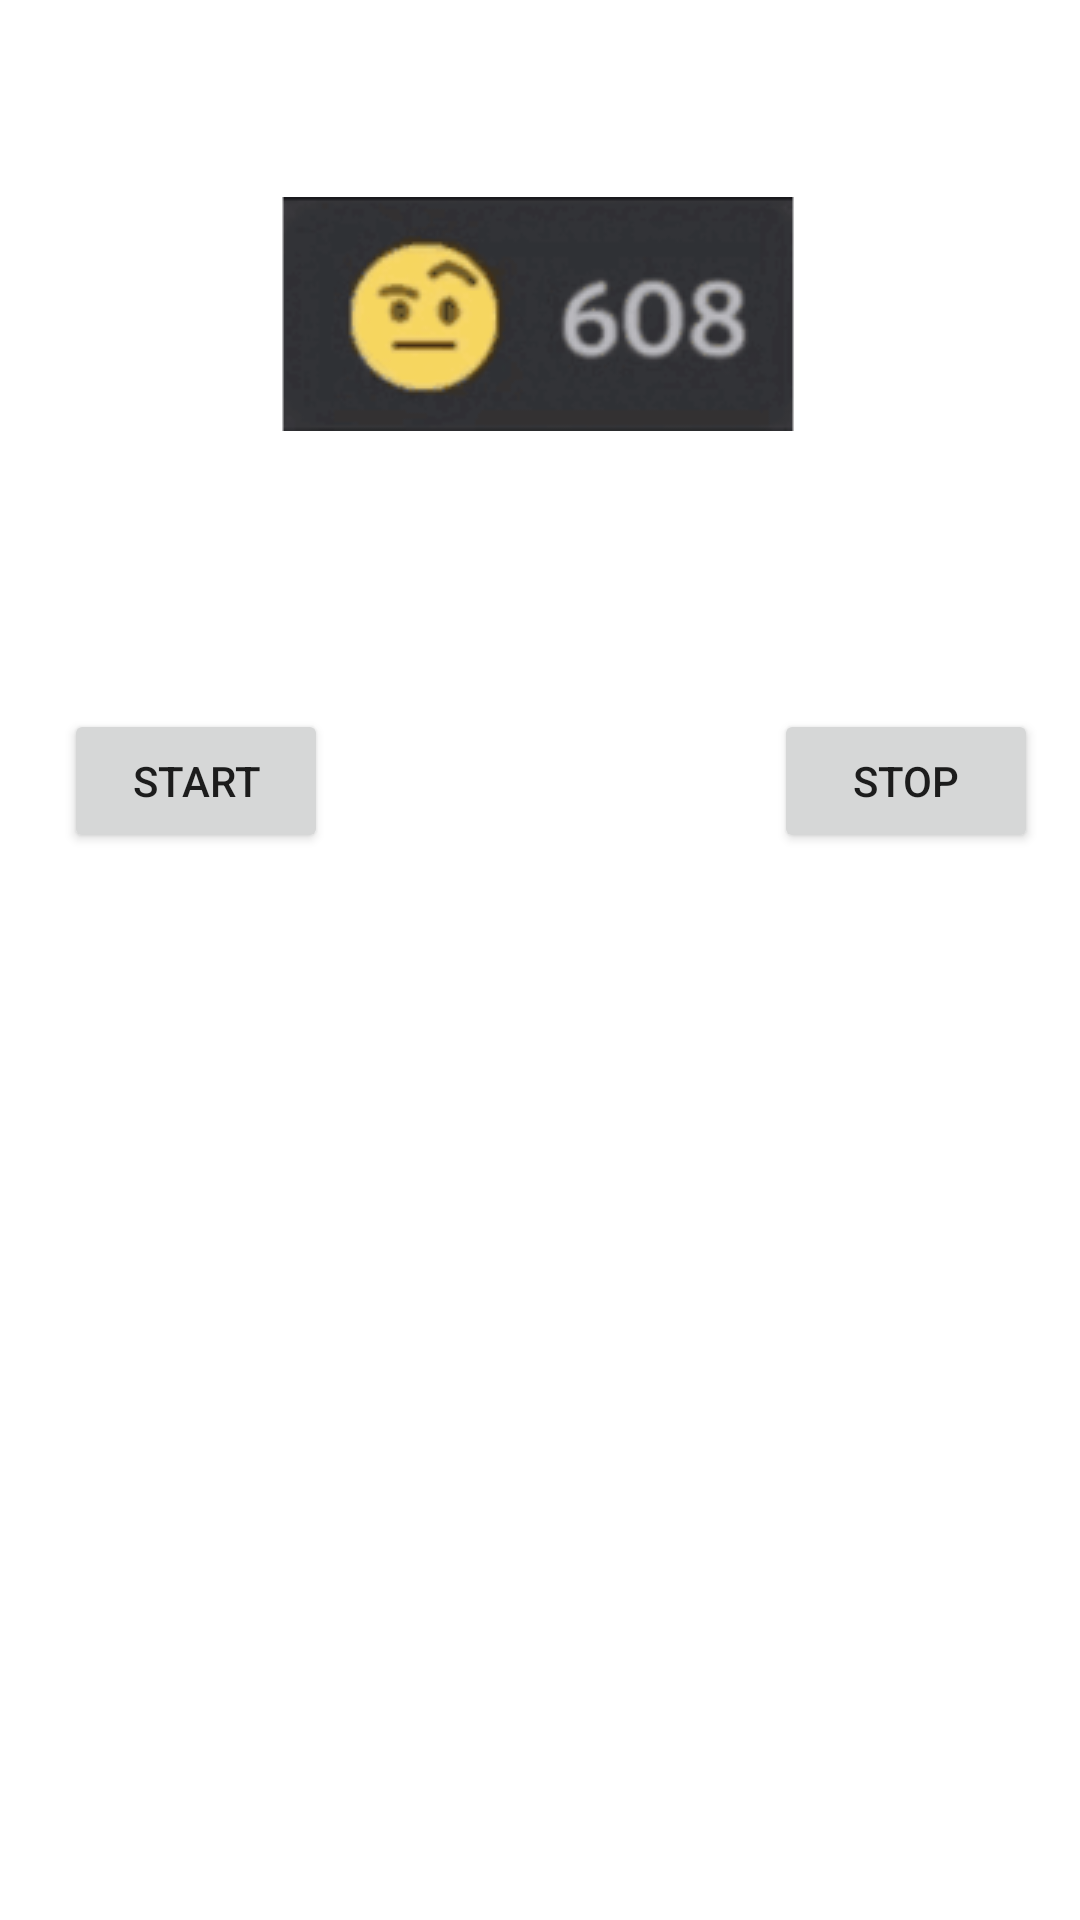

Android layout source for this screen:
<!-- AndroidManifest.xml: application theme Theme.Practice_8 -->
<!-- res/layout/frame_animation_activity.xml -->
<?xml version="1.0" encoding="utf-8"?>
<androidx.constraintlayout.widget.ConstraintLayout xmlns:android="http://schemas.android.com/apk/res/android"
    xmlns:app="http://schemas.android.com/apk/res-auto"
    android:layout_width="match_parent"
    android:layout_height="match_parent"
    xmlns:tools="http://schemas.android.com/tools"
    tools:context=".FrameAnimationActivity">

    <ImageView
        android:id="@+id/framedWhatAnimation"
        android:layout_width="wrap_content"
        android:layout_height="wrap_content"
        app:layout_constraintBottom_toBottomOf="parent"
        app:layout_constraintEnd_toEndOf="parent"
        app:layout_constraintHorizontal_bias="0.497"
        app:layout_constraintStart_toStartOf="parent"
        app:layout_constraintTop_toTopOf="parent"
        app:layout_constraintVertical_bias="0.117"
        app:srcCompat="@drawable/what_animation" />

    <Button
        android:id="@+id/framedWhatStartButton"
        android:layout_width="wrap_content"
        android:layout_height="wrap_content"
        android:text="Start"
        app:layout_constraintBottom_toBottomOf="parent"
        app:layout_constraintEnd_toEndOf="parent"
        app:layout_constraintHorizontal_bias="0.078"
        app:layout_constraintStart_toStartOf="parent"
        app:layout_constraintTop_toTopOf="parent"
        app:layout_constraintVertical_bias="0.399" />

    <Button
        android:id="@+id/frameWhatStopButton"
        android:layout_width="wrap_content"
        android:layout_height="wrap_content"
        android:text="Stop"
        app:layout_constraintBottom_toBottomOf="parent"
        app:layout_constraintEnd_toEndOf="parent"
        app:layout_constraintHorizontal_bias="0.949"
        app:layout_constraintStart_toStartOf="parent"
        app:layout_constraintTop_toTopOf="parent"
        app:layout_constraintVertical_bias="0.399" />
</androidx.constraintlayout.widget.ConstraintLayout>
<!-- resources referenced by this layout -->
<resources>
  <!-- drawable what_animation (drawable) -->
  <?xml version="1.0" encoding="utf-8"?>
  <animation-list xmlns:android="http://schemas.android.com/apk/res/android"
      android:oneshot="false">
  
      <item android:drawable="@drawable/what0"
          android:duration="60"/>
  
      <item android:drawable="@drawable/what1"
          android:duration="60"/>
  
      <item android:drawable="@drawable/what2"
          android:duration="60"/>
  
      <item android:drawable="@drawable/what3"
          android:duration="60"/>
  
      <item android:drawable="@drawable/what4"
          android:duration="60"/>
  
      <item android:drawable="@drawable/what5"
          android:duration="60"/>
  
      <item android:drawable="@drawable/what6"
          android:duration="60"/>
  
      <item android:drawable="@drawable/what7"
          android:duration="60"/>
  
      <item android:drawable="@drawable/what8"
          android:duration="60"/>
  
      <item android:drawable="@drawable/what9"
          android:duration="60"/>
  
      <item android:drawable="@drawable/what10"
          android:duration="60"/>
  
      <item android:drawable="@drawable/what11"
          android:duration="60"/>
  
      <item android:drawable="@drawable/what12"
          android:duration="60"/>
  </animation-list>
  <style name="Theme.Practice_8" parent="Theme.MaterialComponents.DayNight.DarkActionBar">
          
          <item name="colorPrimary">@color/purple_500</item>
          <item name="colorPrimaryVariant">@color/purple_700</item>
          <item name="colorOnPrimary">@color/white</item>
          
          <item name="colorSecondary">@color/teal_200</item>
          <item name="colorSecondaryVariant">@color/teal_700</item>
          <item name="colorOnSecondary">@color/black</item>
          
          <item name="android:statusBarColor">?attr/colorPrimaryVariant</item>
          
      </style>
  <!-- drawable what0: gif bitmap (drawable-v24, 6193 bytes) -->
  <!-- drawable what1: gif bitmap (drawable-v24, 5896 bytes) -->
  <!-- drawable what2: gif bitmap (drawable-v24, 5533 bytes) -->
  <!-- drawable what3: gif bitmap (drawable-v24, 5966 bytes) -->
  <!-- drawable what4: gif bitmap (drawable-v24, 5999 bytes) -->
  <!-- drawable what5: gif bitmap (drawable-v24, 5481 bytes) -->
  <!-- drawable what6: gif bitmap (drawable-v24, 5976 bytes) -->
  <!-- drawable what7: gif bitmap (drawable-v24, 6141 bytes) -->
  <!-- drawable what8: gif bitmap (drawable-v24, 5613 bytes) -->
  <!-- drawable what9: gif bitmap (drawable-v24, 5397 bytes) -->
  <!-- drawable what10: gif bitmap (drawable-v24, 5937 bytes) -->
  <!-- drawable what11: gif bitmap (drawable-v24, 5572 bytes) -->
  <!-- drawable what12: gif bitmap (drawable-v24, 6131 bytes) -->
  <!-- not gathered from this repository: default colours our renderer supplied (Android Studio template values) -->
  <color name="purple_500">#FF6200EE</color>
  <color name="purple_700">#FF3700B3</color>
  <color name="teal_200">#FF03DAC5</color>
  <color name="teal_700">#FF018786</color>
  <color name="black">#FF000000</color>
  <color name="white">#FFFFFFFF</color>
</resources>
